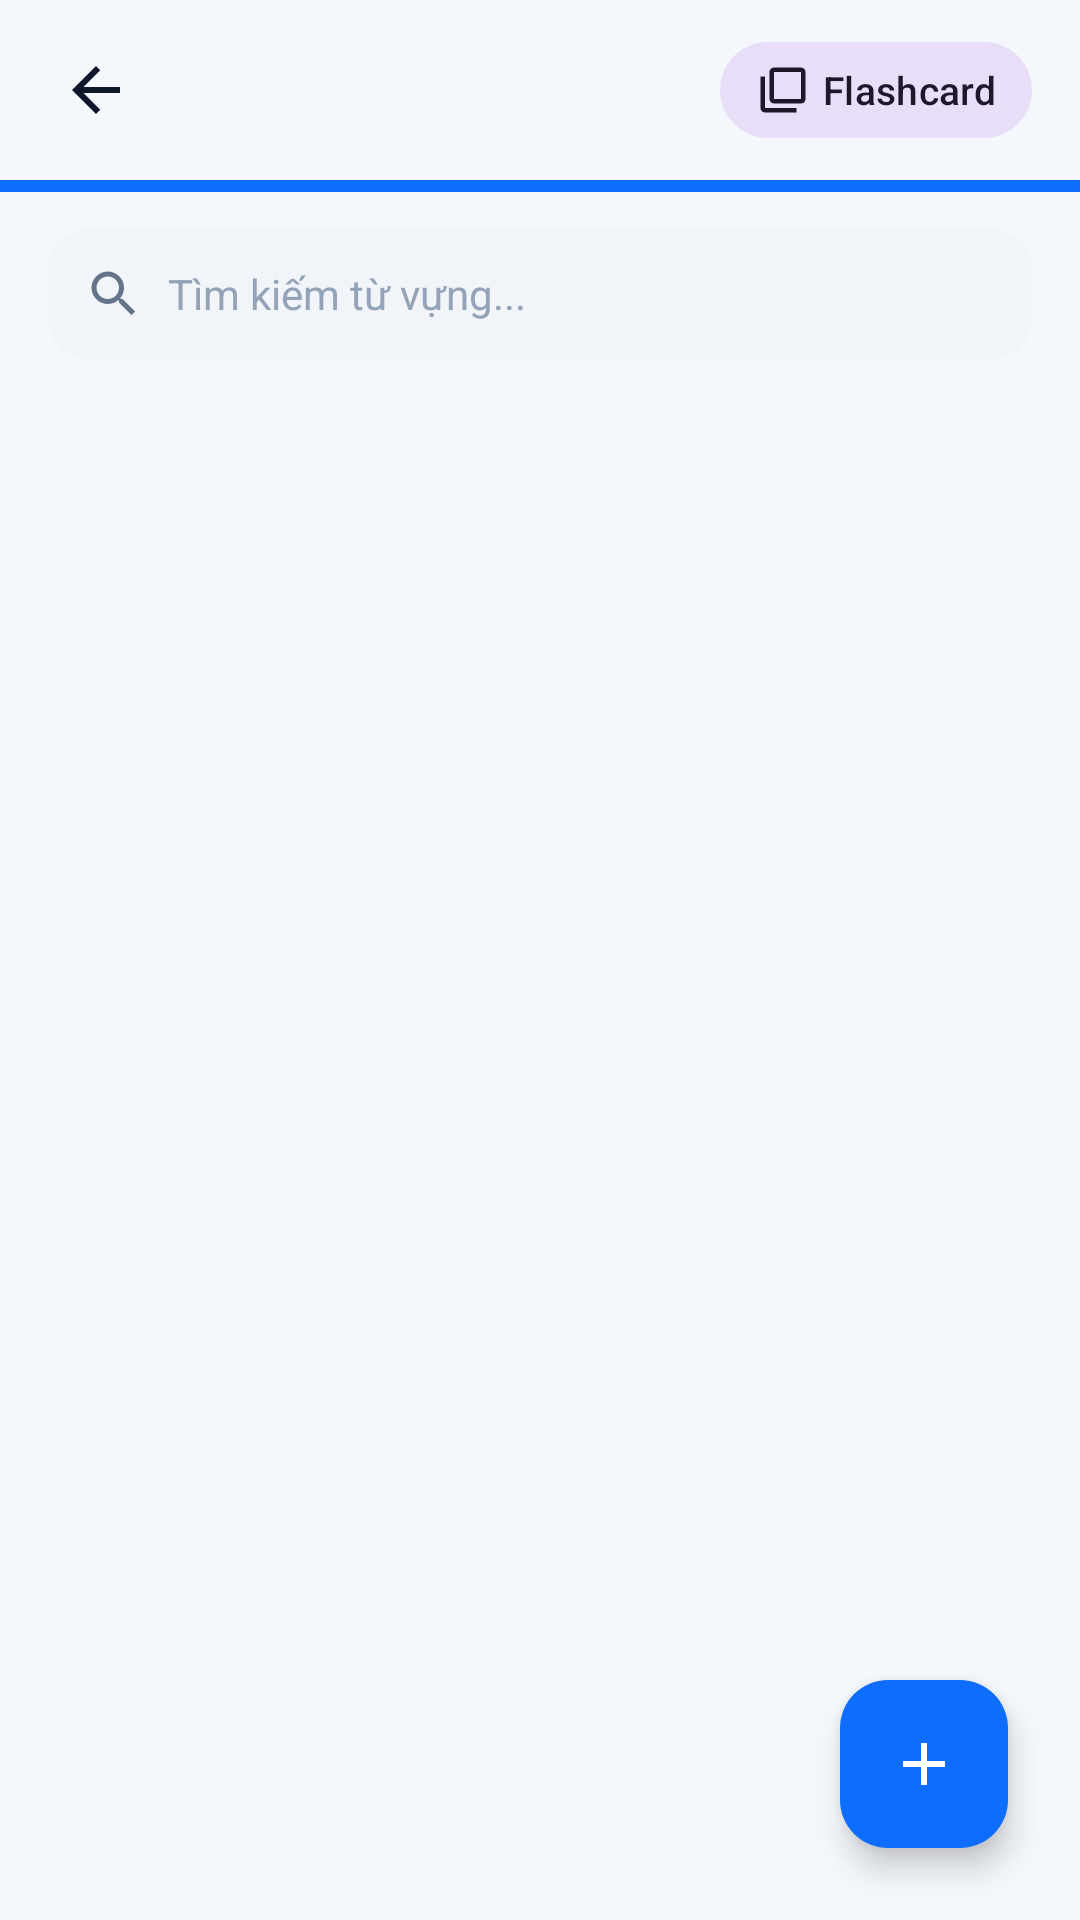

Here is an Android app screen rendered from its layout file. Give the layout XML and the strings, colors and styles it references.
<!-- AndroidManifest.xml: activity theme Theme.EnglishAIApp -->
<!-- res/layout/activity_collection_detail.xml -->
<?xml version="1.0" encoding="utf-8"?>
<androidx.constraintlayout.widget.ConstraintLayout xmlns:android="http://schemas.android.com/apk/res/android"
    xmlns:app="http://schemas.android.com/apk/res-auto"
    xmlns:tools="http://schemas.android.com/tools"
    android:layout_width="match_parent"
    android:layout_height="match_parent"
    android:background="@color/app_bg"
    tools:context=".CollectionDetailActivity">

    
    <LinearLayout
        android:id="@+id/topBar"
        android:layout_width="match_parent"
        android:layout_height="60dp"
        android:gravity="center_vertical"
        android:orientation="horizontal"
        android:paddingHorizontal="12dp"
        app:layout_constraintEnd_toEndOf="parent"
        app:layout_constraintStart_toStartOf="parent"
        app:layout_constraintTop_toTopOf="parent">

        <ImageView
            android:id="@+id/btnBack"
            android:layout_width="40dp"
            android:layout_height="40dp"
            android:background="?android:attr/selectableItemBackgroundBorderless"
            android:contentDescription="Back"
            android:padding="8dp"
            android:src="@drawable/ic_arrow_back"
            app:tint="@color/app_text_primary" />

        <TextView
            android:id="@+id/txtCollectionTitle"
            android:layout_width="0dp"
            android:layout_height="wrap_content"
            android:layout_marginStart="8dp"
            android:layout_weight="1"
            android:ellipsize="end"
            android:maxLines="1"
            android:textColor="@color/app_text_primary"
            android:textSize="19sp"
            android:textStyle="bold"
            tools:text="Business English 2024" />

        <com.google.android.material.button.MaterialButton
            android:id="@+id/btnStudyFlashcard"
            style="@style/Widget.Material3.Button.TonalButton"
            android:layout_width="wrap_content"
            android:layout_height="40dp"
            android:layout_marginEnd="4dp"
            android:paddingHorizontal="12dp"
            android:text="Flashcard"
            android:textAllCaps="false"
            android:textSize="13sp"
            app:icon="@drawable/ic_cards"
            app:iconPadding="4dp"
            app:iconSize="18dp" />

    </LinearLayout>

    <View
        android:id="@+id/accentLine"
        android:layout_width="match_parent"
        android:layout_height="4dp"
        android:background="@color/app_accent"
        app:layout_constraintTop_toBottomOf="@id/topBar" />

    <FrameLayout
        android:id="@+id/searchContainer"
        android:layout_width="match_parent"
        android:layout_height="wrap_content"
        android:paddingHorizontal="16dp"
        android:paddingTop="12dp"
        app:layout_constraintTop_toBottomOf="@id/accentLine">

        <LinearLayout
            android:layout_width="match_parent"
            android:layout_height="44dp"
            android:background="@drawable/bg_input_field"
            android:gravity="center_vertical"
            android:orientation="horizontal"
            android:paddingHorizontal="12dp">

            <ImageView
                android:layout_width="20dp"
                android:layout_height="20dp"
                android:contentDescription="Search"
                android:src="@drawable/ic_search"
                app:tint="@color/app_text_secondary" />

            <EditText
                android:id="@+id/edtSearch"
                android:layout_width="match_parent"
                android:layout_height="match_parent"
                android:layout_marginStart="8dp"
                android:background="@null"
                android:hint="Tìm kiếm từ vựng..."
                android:inputType="text"
                android:textColor="@color/app_text_primary"
                android:textColorHint="@color/app_input_hint"
                android:textSize="14sp" />

        </LinearLayout>
    </FrameLayout>

    <androidx.recyclerview.widget.RecyclerView
        android:id="@+id/rvVocabularies"
        android:layout_width="0dp"
        android:layout_height="0dp"
        android:clipToPadding="false"
        android:paddingVertical="8dp"
        app:layout_constraintBottom_toBottomOf="parent"
        app:layout_constraintEnd_toEndOf="parent"
        app:layout_constraintStart_toStartOf="parent"
        app:layout_constraintTop_toBottomOf="@id/searchContainer"
        tools:listitem="@layout/item_vocabulary" />

    <LinearLayout
        android:id="@+id/layoutEmpty"
        android:layout_width="wrap_content"
        android:layout_height="wrap_content"
        android:gravity="center"
        android:orientation="vertical"
        android:visibility="gone"
        app:layout_constraintBottom_toBottomOf="parent"
        app:layout_constraintEnd_toEndOf="parent"
        app:layout_constraintStart_toStartOf="parent"
        app:layout_constraintTop_toBottomOf="@id/searchContainer">

        <ImageView
            android:layout_width="64dp"
            android:layout_height="64dp"
            android:contentDescription="Empty"
            android:src="@drawable/ic_folder_add"
            app:tint="@color/app_input_hint" />

        <TextView
            android:layout_width="wrap_content"
            android:layout_height="wrap_content"
            android:layout_marginTop="16dp"
            android:text="Chưa có từ vựng nào trong bộ này"
            android:textColor="@color/app_text_secondary"
            android:textSize="16sp" />

        <TextView
            android:layout_width="wrap_content"
            android:layout_height="wrap_content"
            android:layout_marginTop="4dp"
            android:text="Nhấn nút + bên dưới để thêm từ vựng mới"
            android:textColor="@color/app_input_hint"
            android:textSize="14sp" />
    </LinearLayout>

    <com.google.android.material.floatingactionbutton.FloatingActionButton
        android:id="@+id/fabAddWord"
        android:layout_width="wrap_content"
        android:layout_height="wrap_content"
        android:layout_margin="24dp"
        android:contentDescription="Add Word"
        android:src="@drawable/ic_add"
        app:backgroundTint="@color/app_accent"
        app:layout_constraintBottom_toBottomOf="parent"
        app:layout_constraintEnd_toEndOf="parent"
        app:tint="#FFFFFF" />

</androidx.constraintlayout.widget.ConstraintLayout>
<!-- res/layout/item_vocabulary.xml (included above) -->
<?xml version="1.0" encoding="utf-8"?>
<androidx.cardview.widget.CardView xmlns:android="http://schemas.android.com/apk/res/android"
    xmlns:app="http://schemas.android.com/apk/res-auto"
    xmlns:tools="http://schemas.android.com/tools"
    android:id="@+id/cardVocab"
    android:layout_width="match_parent"
    android:layout_height="wrap_content"
    android:layout_marginHorizontal="16dp"
    android:layout_marginVertical="6dp"
    app:cardBackgroundColor="@color/app_surface"
    app:cardCornerRadius="16dp"
    app:cardElevation="1dp">

    <LinearLayout
        android:layout_width="match_parent"
        android:layout_height="wrap_content"
        android:orientation="vertical"
        android:padding="16dp">

        <LinearLayout
            android:layout_width="match_parent"
            android:layout_height="wrap_content"
            android:gravity="center_vertical"
            android:orientation="horizontal">

            <CheckBox
                android:id="@+id/chkLearned"
                android:layout_width="wrap_content"
                android:layout_height="wrap_content"
                android:buttonTint="#10B981" />

            <TextView
                android:id="@+id/txtTerm"
                android:layout_width="0dp"
                android:layout_height="wrap_content"
                android:layout_marginStart="4dp"
                android:layout_weight="1"
                android:textColor="@color/app_text_primary"
                android:textSize="18sp"
                android:textStyle="bold"
                tools:text="Entrepreneur" />

            <ImageView
                android:id="@+id/btnSpeech"
                android:layout_width="36dp"
                android:layout_height="36dp"
                android:background="?android:attr/selectableItemBackgroundBorderless"
                android:contentDescription="Speak"
                android:padding="6dp"
                android:src="@drawable/ic_volume"
                app:tint="@color/app_accent" />

            <ImageView
                android:id="@+id/btnDelete"
                android:layout_width="36dp"
                android:layout_height="36dp"
                android:layout_marginStart="4dp"
                android:background="?android:attr/selectableItemBackgroundBorderless"
                android:contentDescription="Delete"
                android:padding="6dp"
                android:src="@drawable/ic_delete"
                app:tint="#EF4444" />

        </LinearLayout>

        <TextView
            android:id="@+id/txtMeaning"
            android:layout_width="match_parent"
            android:layout_height="wrap_content"
            android:layout_marginStart="36dp"
            android:layout_marginTop="4dp"
            android:textColor="@color/app_text_secondary"
            android:textSize="15sp"
            tools:text="Doanh nhân, người khởi nghiệp" />

        <TextView
            android:id="@+id/txtExample"
            android:layout_width="match_parent"
            android:layout_height="wrap_content"
            android:layout_marginStart="36dp"
            android:layout_marginTop="4dp"
            android:textColor="@color/app_input_hint"
            android:textSize="13sp"
            android:textStyle="italic"
            tools:text="Example: She is a successful tech entrepreneur." />

    </LinearLayout>

</androidx.cardview.widget.CardView>
<!-- resources referenced by this layout -->
<resources>
  <color name="app_accent">#0D6EFD</color>
  <color name="app_bg">#F4F7FB</color>
  <color name="app_input_hint">#94A3B8</color>
  <color name="app_surface">#FFFFFF</color>
  <color name="app_text_primary">#0F172A</color>
  <color name="app_text_secondary">#64748B</color>
  <!-- drawable bg_input_field (drawable) -->
  <?xml version="1.0" encoding="utf-8"?>
  <shape xmlns:android="http://schemas.android.com/apk/res/android"
      android:shape="rectangle">
      <solid android:color="@color/app_input_bg" />
      <corners android:radius="14dp" />
  </shape>
  <!-- drawable ic_add (drawable) -->
  <vector xmlns:android="http://schemas.android.com/apk/res/android"
      android:width="24dp"
      android:height="24dp"
      android:viewportWidth="24"
      android:viewportHeight="24">
      <path
          android:fillColor="#0D6EFD"
          android:pathData="M19,13h-6v6h-2v-6H5v-2h6V5h2v6h6v2z" />
  </vector>
  <!-- drawable ic_arrow_back (drawable) -->
  <vector xmlns:android="http://schemas.android.com/apk/res/android"
      android:width="24dp"
      android:height="24dp"
      android:viewportWidth="24"
      android:viewportHeight="24">
      <path
          android:fillColor="#0F172A"
          android:pathData="M20,11H7.83l5.59,-5.59L12,4l-8,8 8,8 1.41,-1.41L7.83,13H20v-2z" />
  </vector>
  <!-- drawable ic_cards (drawable) -->
  <vector xmlns:android="http://schemas.android.com/apk/res/android"
      android:width="24dp"
      android:height="24dp"
      android:viewportWidth="24"
      android:viewportHeight="24">
      <path
          android:fillColor="#0D6EFD"
          android:pathData="M4,6H2v14c0,1.1 0.9,2 2,2h14v-2H4V6zm16,-4H8c-1.1,0 -2,0.9 -2,2v12c0,1.1 0.9,2 2,2h12c1.1,0 2,-0.9 2,-2V4c0,-1.1 -0.9,-2 -2,-2zm0,14H8V4h12v12z" />
  </vector>
  <!-- drawable ic_folder_add (drawable) -->
  <vector xmlns:android="http://schemas.android.com/apk/res/android"
      android:width="48dp"
      android:height="48dp"
      android:viewportWidth="24"
      android:viewportHeight="24">
      <path
          android:fillColor="#0D6EFD"
          android:pathData="M20,6h-8l-2,-2H4C2.9,4 2.01,4.9 2.01,6L2,18c0,1.1 0.9,2 2,2h16c1.1,0 2,-0.9 2,-2V8C22,6.9 21.1,6 20,6zM20,18H4V6h5.17l2,2H20V18zM13,9h-2v3H8v2h3v3h2v-3h3v-2h-3V9z" />
  </vector>
  <!-- drawable ic_search (drawable) -->
  <vector xmlns:android="http://schemas.android.com/apk/res/android"
      android:width="24dp"
      android:height="24dp"
      android:viewportWidth="24"
      android:viewportHeight="24">
      <path
          android:fillColor="#64748B"
          android:pathData="M15.5,14h-0.79l-0.28,-0.27C15.41,12.59 16,11.11 16,9.5 16,5.91 13.09,3 9.5,3S3,5.91 3,9.5 5.91,16 9.5,16c1.61,0 3.09,-0.59 4.23,-1.57l0.27,0.28v0.79l5,4.99L20.49,19l-4.99,-5zm-6,0C7.01,14 5,11.99 5,9.5S7.01,5 9.5,5 14,7.01 14,9.5 11.99,14 9.5,14z" />
  </vector>
  <!-- drawable ic_volume (drawable) -->
  <vector xmlns:android="http://schemas.android.com/apk/res/android"
      android:width="24dp"
      android:height="24dp"
      android:viewportWidth="24"
      android:viewportHeight="24">
      <path
          android:fillColor="#0D6EFD"
          android:pathData="M3,9v6h4l5,5V4L7,9H3zm13.5,3c0,-1.77 -1.02,-3.29 -2.5,-4.03v8.05c1.48,-0.73 2.5,-2.25 2.5,-4.02zM14,3.23v2.06c2.89,0.86 5,3.54 5,6.71s-2.11,5.85 -5,6.71v2.06c4.01,-0.91 7,-4.49 7,-8.77s-2.99,-7.86 -7,-8.77z" />
  </vector>
  <style name="Theme.EnglishAIApp" parent="Theme.Material3.DayNight.NoActionBar">
          <item name="android:windowBackground">@color/app_bg</item>
          <item name="colorSurface">@color/app_surface</item>
          <item name="colorSurfaceVariant">@color/app_surface_variant</item>
          <item name="colorOnSurface">@color/app_text_primary</item>
          <item name="colorOnSurfaceVariant">@color/app_text_secondary</item>
          <item name="colorPrimary">@color/app_accent</item>
      </style>
  <color name="app_input_bg">#F1F5F9</color>
  <color name="app_surface_variant">#F1F5F9</color>
</resources>
